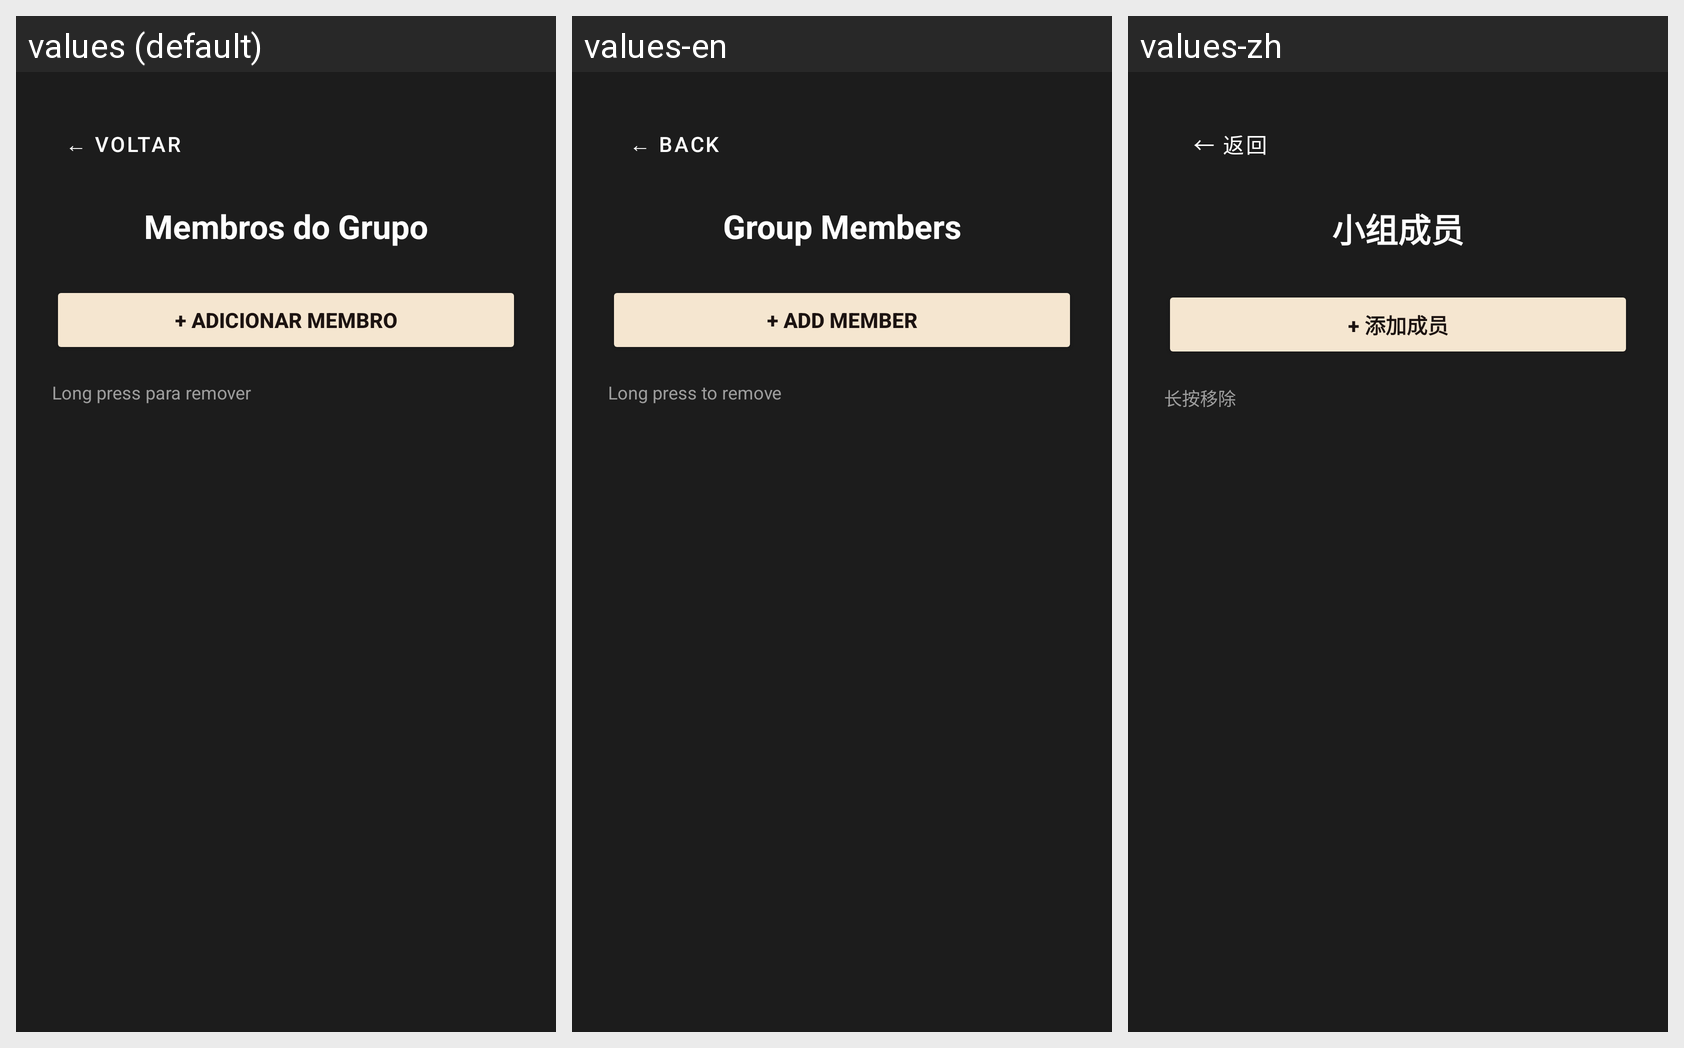

The same Android screen rendered under several of its app's locales, left to right. List the strings drawn on it with the default value and each locale's translation.
Android screen res/layout/activity_gerenciar_membros_grupo.xml rendered under 3 locales, left to right: values (default), values-en, values-zh. Device: Nexus 5 (rendered at 1080×1920; each locale shown at half size, 540×960, under a caption strip naming it); theme Theme.CTR.
Other locales in the repository, not shown: values-es, values-fr, values-ru.
Strings drawn on this screen, with the default value and each locale's value (text and hints the layout hard-codes, and strings that could not be matched under every locale, appear in the picture but are not listed):

voltar
  values: ← VOLTAR
  values-en: ← BACK
  values-zh: ← 返回

gerenciar_membros_grupo_titulo
  values: Membros do Grupo
  values-en: Group Members
  values-zh: 小组成员

gerenciar_membros_grupo_btn_adicionar
  values: + ADICIONAR MEMBRO
  values-en: + ADD MEMBER
  values-zh: + 添加成员

gerenciar_membros_grupo_dica_long_press
  values: Long press para remover
  values-en: Long press to remove
  values-zh: 长按移除
